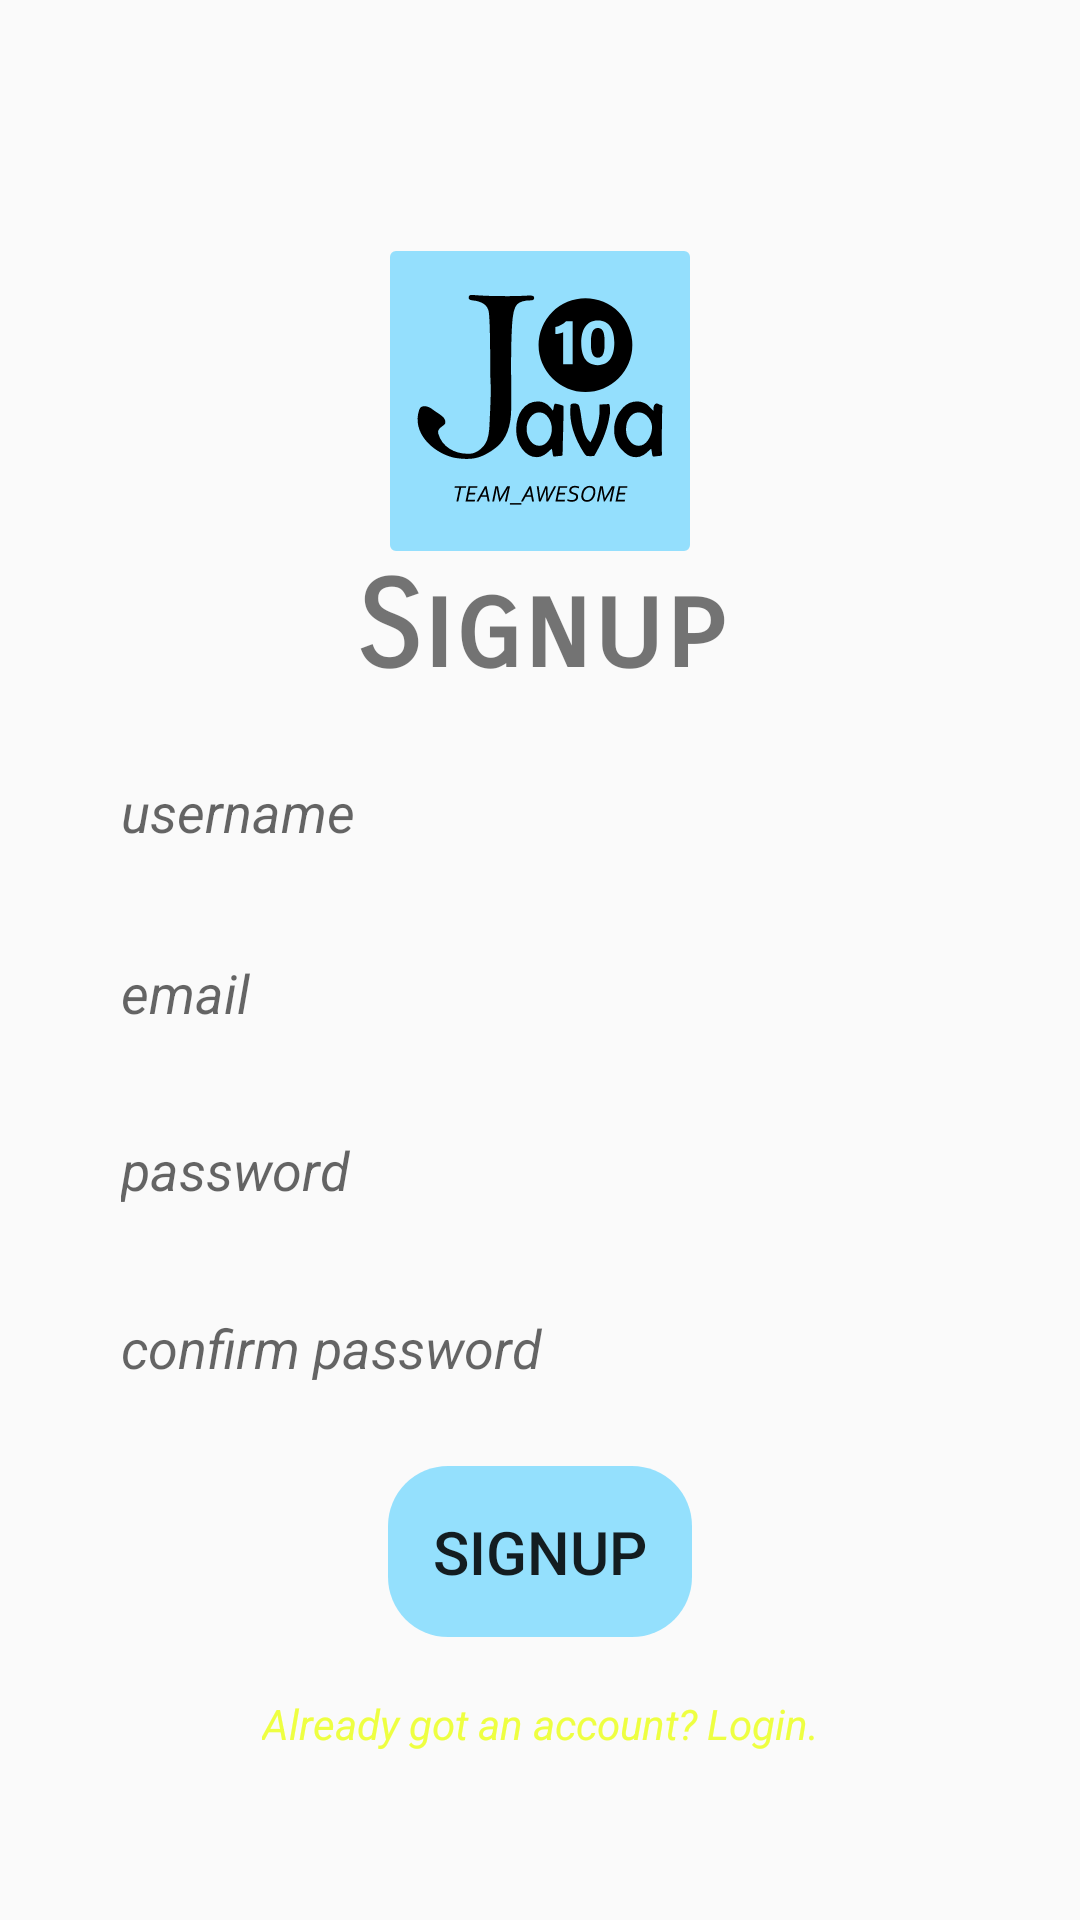

Layout XML and referenced resources for this Android screen:
<!-- AndroidManifest.xml: application theme Theme.Examproject -->
<!-- res/layout/activity_signup.xml -->
<?xml version="1.0" encoding="utf-8"?>
<androidx.constraintlayout.widget.ConstraintLayout xmlns:android="http://schemas.android.com/apk/res/android"
    xmlns:app="http://schemas.android.com/apk/res-auto"
    xmlns:tools="http://schemas.android.com/tools"
    android:layout_width="match_parent"
    android:layout_height="match_parent"
    tools:context=".Signup">

    <ImageView
        android:id="@+id/imageView"
        android:layout_width="100dp"
        android:layout_height="100dp"
        android:src="@drawable/ic_java10"
        app:layout_constraintBottom_toBottomOf="parent"
        app:layout_constraintHorizontal_bias="0.5"
        app:layout_constraintLeft_toLeftOf="parent"
        app:layout_constraintRight_toRightOf="parent"
        app:layout_constraintTop_toTopOf="parent"
        app:layout_constraintVertical_bias="0.155" />

    <TextView
        android:layout_width="wrap_content"
        android:layout_height="wrap_content"
        android:fontFamily="sans-serif-smallcaps"
        android:text="Signup"
        android:textSize="40dp"
        android:textStyle="bold"
        app:layout_constraintBottom_toBottomOf="parent"
        app:layout_constraintLeft_toLeftOf="parent"
        app:layout_constraintRight_toRightOf="parent"
        app:layout_constraintTop_toTopOf="parent"
        app:layout_constraintVertical_bias="0.313" />

    <EditText
        android:id="@+id/username"
        android:layout_width="300dp"
        android:layout_height="wrap_content"
        android:background="@drawable/gray_bkg"
        android:hint="username"
        android:padding="10dp"
        android:textStyle="italic"
        app:layout_constraintBottom_toBottomOf="parent"
        app:layout_constraintHorizontal_bias="0.504"
        app:layout_constraintLeft_toLeftOf="parent"
        app:layout_constraintRight_toRightOf="parent"
        app:layout_constraintTop_toTopOf="parent"
        app:layout_constraintVertical_bias="0.417" />

    <EditText
        android:id="@+id/email"
        android:layout_width="300dp"
        android:layout_height="wrap_content"
        android:background="@drawable/gray_bkg"
        android:hint="email"
        android:padding="10dp"
        android:textStyle="italic"
        app:layout_constraintBottom_toBottomOf="parent"
        app:layout_constraintHorizontal_bias="0.504"
        app:layout_constraintLeft_toLeftOf="parent"
        app:layout_constraintRight_toRightOf="parent"
        app:layout_constraintTop_toTopOf="parent"
        app:layout_constraintVertical_bias="0.518" />

    <EditText
        android:id="@+id/password"
        android:layout_width="300dp"
        android:layout_height="wrap_content"
        android:background="@drawable/gray_bkg"
        android:hint="password"
        android:inputType="textPassword"
        android:padding="10dp"
        android:textStyle="italic"
        app:layout_constraintBottom_toBottomOf="parent"
        app:layout_constraintHorizontal_bias="0.504"
        app:layout_constraintLeft_toLeftOf="parent"
        app:layout_constraintRight_toRightOf="parent"
        app:layout_constraintTop_toTopOf="parent"
        app:layout_constraintVertical_bias="0.617" />

    <EditText
        android:id="@+id/confirmPass"
        android:layout_width="300dp"
        android:layout_height="wrap_content"
        android:background="@drawable/gray_bkg"
        android:hint="confirm password"
        android:inputType="textPassword"
        android:padding="10dp"
        android:textStyle="italic"
        app:layout_constraintBottom_toBottomOf="parent"
        app:layout_constraintHorizontal_bias="0.504"
        app:layout_constraintLeft_toLeftOf="parent"
        app:layout_constraintRight_toRightOf="parent"
        app:layout_constraintTop_toTopOf="parent"
        app:layout_constraintVertical_bias="0.717" />

    <Button
        android:id="@+id/signupBtn"
        android:layout_width="wrap_content"
        android:layout_height="wrap_content"
        android:background="@drawable/btn_bkg"
        android:padding="15dp"
        android:text="SIGNUP"
        android:textSize="20dp"
        app:layout_constraintBottom_toBottomOf="parent"
        app:layout_constraintHorizontal_bias="0.5"
        app:layout_constraintLeft_toLeftOf="parent"
        app:layout_constraintRight_toRightOf="parent"
        app:layout_constraintTop_toTopOf="parent"
        app:layout_constraintVertical_bias="0.838" />

    <TextView
        android:id="@+id/goToLogin"
        android:layout_width="wrap_content"
        android:layout_height="wrap_content"
        android:fontFamily="sans-serif"
        android:padding="10px"
        android:text="Already got an account? Login."
        android:textColor="#EEFF41"
        android:textStyle="italic"
        app:layout_constraintBottom_toBottomOf="parent"
        app:layout_constraintHorizontal_bias="0.5"
        app:layout_constraintLeft_toLeftOf="parent"
        app:layout_constraintRight_toRightOf="parent"
        app:layout_constraintTop_toTopOf="parent"
        app:layout_constraintVertical_bias="0.914" />

</androidx.constraintlayout.widget.ConstraintLayout>
<!-- resources referenced by this layout -->
<resources>
  <!-- drawable btn_bkg (drawable) -->
  <?xml version="1.0" encoding="utf-8"?>
  <shape xmlns:android="http://schemas.android.com/apk/res/android"
      android:shape="rectangle">
      <gradient android:startColor="#9950CEFF" android:endColor="#9950CEFF"/>
      <corners android:radius="20dp"/>
  
  </shape>
  <!-- drawable gray_bkg (drawable) -->
  <?xml version="1.0" encoding="utf-8"?>
  <shape xmlns:android="http://schemas.android.com/apk/res/android"
      android:shape="rectangle">
      <gradient android:startColor="#23FFFFFF" android:endColor="#23FFFFFF"/>
      <corners android:radius="20dp"/>
  
  </shape>
  <!-- drawable ic_java10: vector/xml drawable (drawable, 8885 chars, omitted) -->
  <style name="Theme.Examproject" parent="Theme.AppCompat.DayNight.NoActionBar">
          
          <item name="colorPrimary">@color/purple_500</item>
          <item name="colorPrimaryVariant">@color/purple_700</item>
          <item name="colorOnPrimary">@color/white</item>
          
          <item name="colorSecondary">@color/teal_200</item>
          <item name="colorSecondaryVariant">@color/teal_700</item>
          <item name="colorOnSecondary">@color/black</item>
          
          <item name="android:statusBarColor" tools:targetApi="l">?attr/colorPrimaryVariant</item>
          
      </style>
  <!-- not gathered from this repository: default colours our renderer supplied (Android Studio template values) -->
  <color name="purple_500">#FF6200EE</color>
  <color name="purple_700">#FF3700B3</color>
  <color name="teal_200">#FF03DAC5</color>
  <color name="teal_700">#FF018786</color>
  <color name="black">#FF000000</color>
  <color name="white">#FFFFFFFF</color>
</resources>
